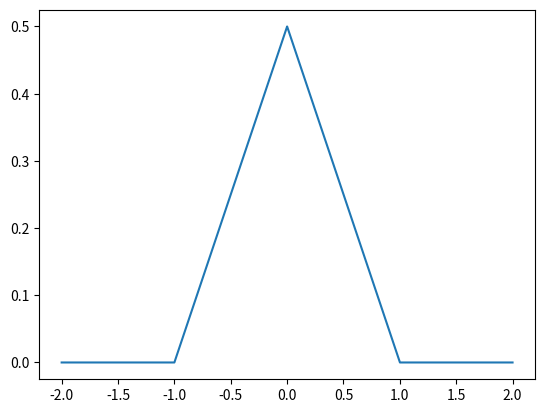

Recreate this plot in Python.
import numpy as np
from matplotlib import pyplot as plt

def main():
    priors = [0.5,0.5]
    # calculate sample space
    #
    x = np.linspace(-2,2, 10000)
    # generate p1's probability
    #
    p1 = np.where(np.logical_and(x >= 0, x <= 1), 1, 0)
    # generate alpha values from -2 to 2
    #
    alphas = np.linspace(-2,2, 10000)
    oneIndices = np.where(p1==1)[0]
    probError = []
    # loop through alpha values and calculate p2, then find the overlap of p1 and p2 for every alpha
    #
    for alpha in alphas:
        # calculate lower and upper bound of p2's rectangle
        #
        lowerBound = alpha
        upperBound = alpha + 1
        # calculate p2's rectanlge
        #
        p2 = np.where(np.logical_and(x>=lowerBound, x <= upperBound), 1, 0)
        # find smallest prior
        #
        smallestPrior = min(priors)
        # find indices where p2 is 1
        #
        twoIndices = np.where(p2==1)[0]
        # find the number of points where p2 and p1 and both 1 (overlap)
        #
        overlapPoints = len(np.intersect1d(twoIndices, oneIndices))
        # calculate P(E)
        #
        pe = smallestPrior * (overlapPoints)/2500
        # add to array
        #
        probError.append(pe)
    plt.plot(x, probError)
    plt.show()
if __name__ == "__main__":
    main()
